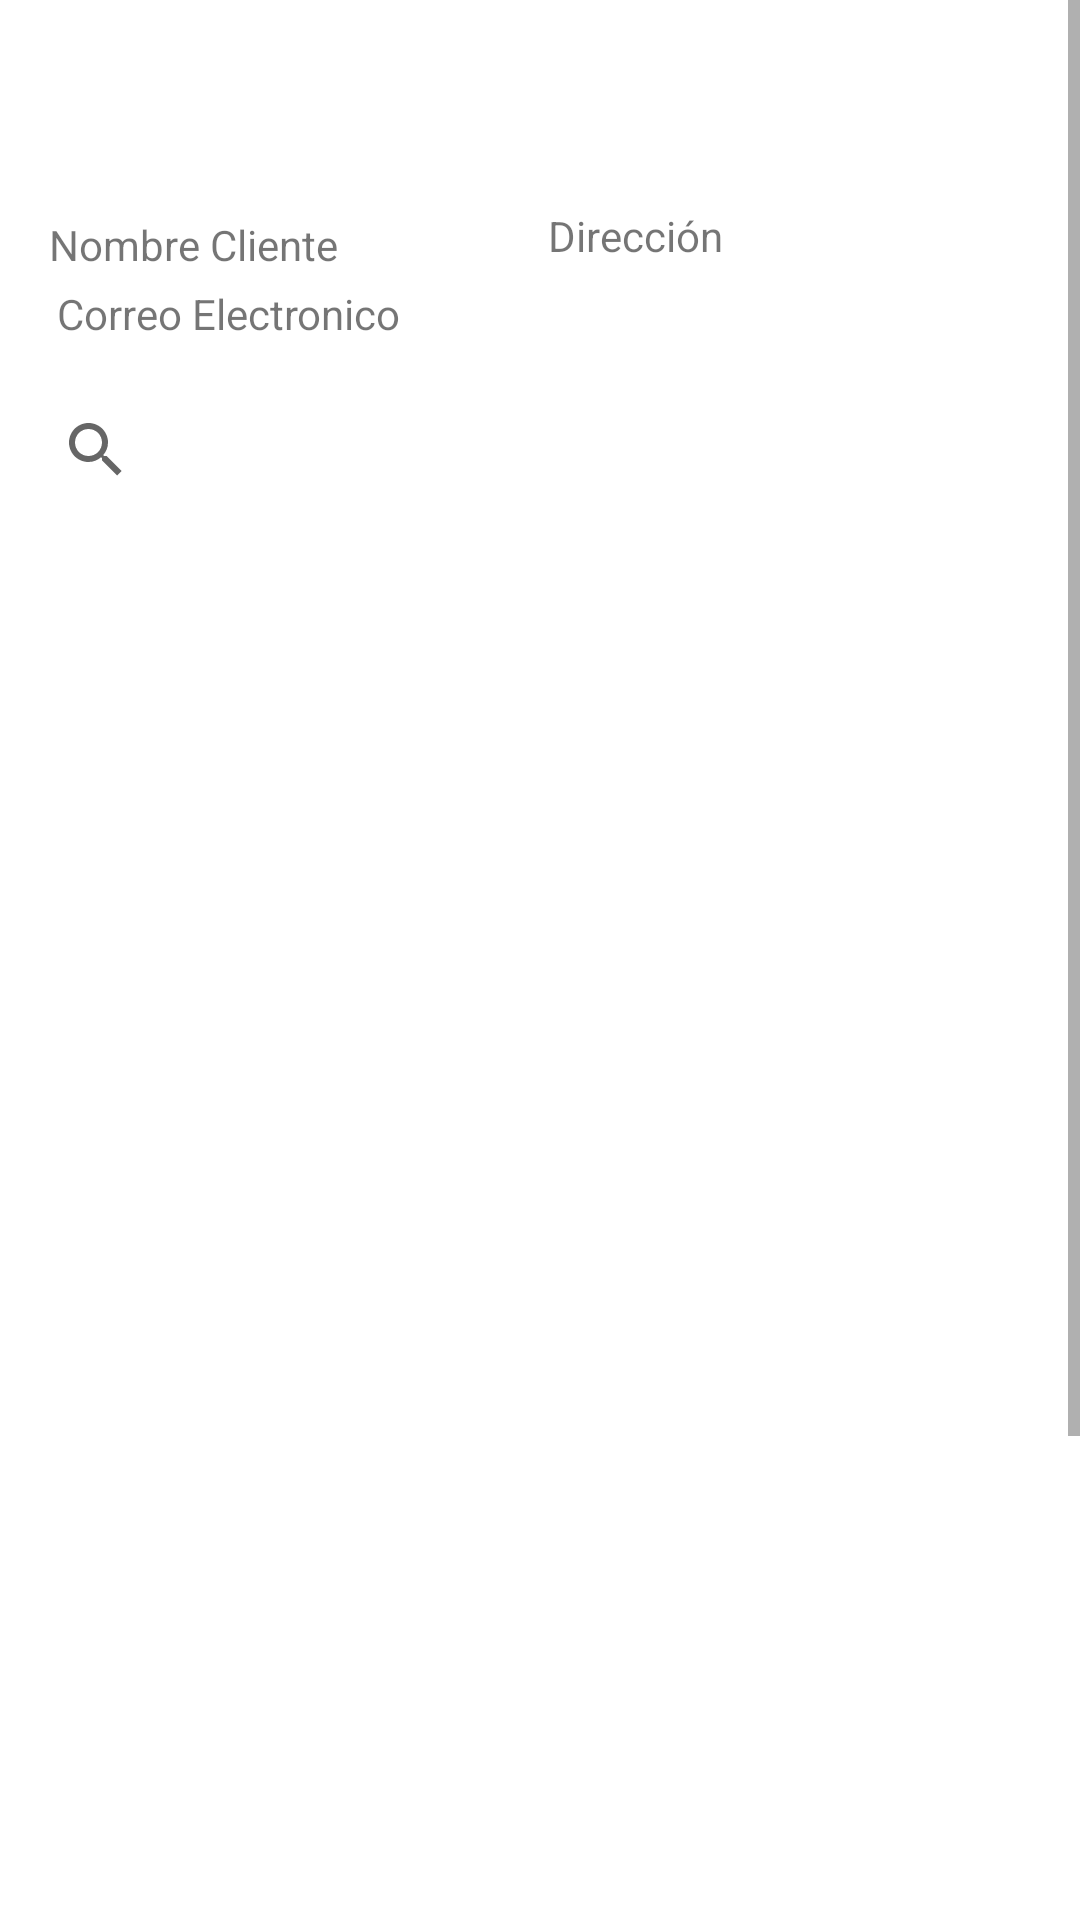

Android layout source for this screen:
<!-- AndroidManifest.xml: application theme Theme.MobileApp_MatriculaUniversidad -->
<!-- res/layout/activity_cliente.xml -->
<?xml version="1.0" encoding="utf-8"?>
<ScrollView
        xmlns:android="http://schemas.android.com/apk/res/android"
        xmlns:app="http://schemas.android.com/apk/res-auto"
        xmlns:tools="http://schemas.android.com/tools"
        android:layout_width="match_parent"
        android:layout_height="match_parent"
        tools:context=".Vista.Cliente.Cliente"
        android:id="@+id/sv_profesor_administrador">

    <LinearLayout
            android:id="@+id/people_content_id_cliente"
            android:layout_width="match_parent"
            android:layout_height="match_parent"
            android:orientation="vertical">

        <androidx.appcompat.widget.Toolbar
                android:id="@+id/toolbar_cliente"
                android:layout_width="match_parent"
                android:layout_height="match_parent"
                android:background="@color/white"
        />
        <androidx.constraintlayout.widget.ConstraintLayout
                android:layout_width="match_parent"
                android:layout_height="70dp" app:layout_constraintBottom_toBottomOf="@+id/tv_nombreCliente_factura"
                app:layout_constraintTop_toBottomOf="@+id/tv_nombreCliente_factura">
            <TextView
                    android:text="Nombre Cliente"
                    android:layout_width="wrap_content"
                    android:layout_height="wrap_content" android:id="@+id/tv_nombreCliente_factura"
                    android:layout_marginTop="4dp" app:layout_constraintVertical_chainStyle="packed"
                    app:layout_constraintEnd_toStartOf="@+id/tv_clienteDireccion_factura"
                    android:layout_marginBottom="4dp"
                    app:layout_constraintBottom_toTopOf="@+id/tv_clienteCorreo_factura"
                    app:layout_constraintTop_toTopOf="parent" app:layout_constraintStart_toStartOf="parent"
                    android:layout_marginStart="16dp" android:layout_marginEnd="70dp"
            />
            <TextView
                    android:text="Correo Electronico"
                    android:layout_width="wrap_content"
                    android:layout_height="wrap_content" android:id="@+id/tv_clienteCorreo_factura"
                    app:layout_constraintTop_toBottomOf="@+id/tv_nombreCliente_factura"
                    app:layout_constraintEnd_toStartOf="@+id/tv_clienteDireccion_factura"
                    app:layout_constraintStart_toStartOf="parent"
                    android:layout_marginStart="19dp" app:layout_constraintBottom_toBottomOf="parent"
                    android:layout_marginEnd="49dp"/>
            <TextView
                    android:text="Dirección"
                    android:layout_width="0dp"
                    android:layout_height="0dp" android:id="@+id/tv_clienteDireccion_factura"
                    android:layout_marginTop="13dp" app:layout_constraintStart_toEndOf="@+id/tv_nombreCliente_factura"
                    app:layout_constraintEnd_toEndOf="parent" android:layout_marginBottom="13dp"
                    app:layout_constraintTop_toTopOf="parent" app:layout_constraintBottom_toBottomOf="parent"
                    android:layout_marginEnd="28dp"/>
        </androidx.constraintlayout.widget.ConstraintLayout>

        <androidx.appcompat.widget.SearchView
                android:id="@+id/search_cliente"
                android:layout_width="match_parent"
                android:layout_height="wrap_content"
                android:textCursorDrawable="@null"
                app:iconifiedByDefault="false"
                app:queryBackground="@null"/>

        <androidx.recyclerview.widget.RecyclerView
                android:id="@+id/recycler_listaClienteFactura"
                android:layout_width="match_parent"
                android:layout_height="682dp">

        </androidx.recyclerview.widget.RecyclerView>

    </LinearLayout>

</ScrollView>
<!-- resources referenced by this layout -->
<resources>
  <color name="white">#FFFFFFFF</color>
  <style name="Theme.MobileApp_MatriculaUniversidad" parent="Theme.MaterialComponents.DayNight.NoActionBar">
          
          <item name="colorPrimary">@color/purple_500</item>
          <item name="colorPrimaryVariant">@color/purple_700</item>
          <item name="colorOnPrimary">@color/white</item>
          
          <item name="colorSecondary">@color/teal_200</item>
          <item name="colorSecondaryVariant">@color/teal_700</item>
          <item name="colorOnSecondary">@color/black</item>
          
          <item name="android:statusBarColor" tools:targetApi="l">?attr/colorPrimaryVariant</item>
          
      </style>
  <color name="purple_500">#FF6200EE</color>
  <color name="purple_700">#FF3700B3</color>
  <color name="teal_200">#FF03DAC5</color>
  <color name="teal_700">#FF018786</color>
  <color name="black">#FF000000</color>
</resources>
